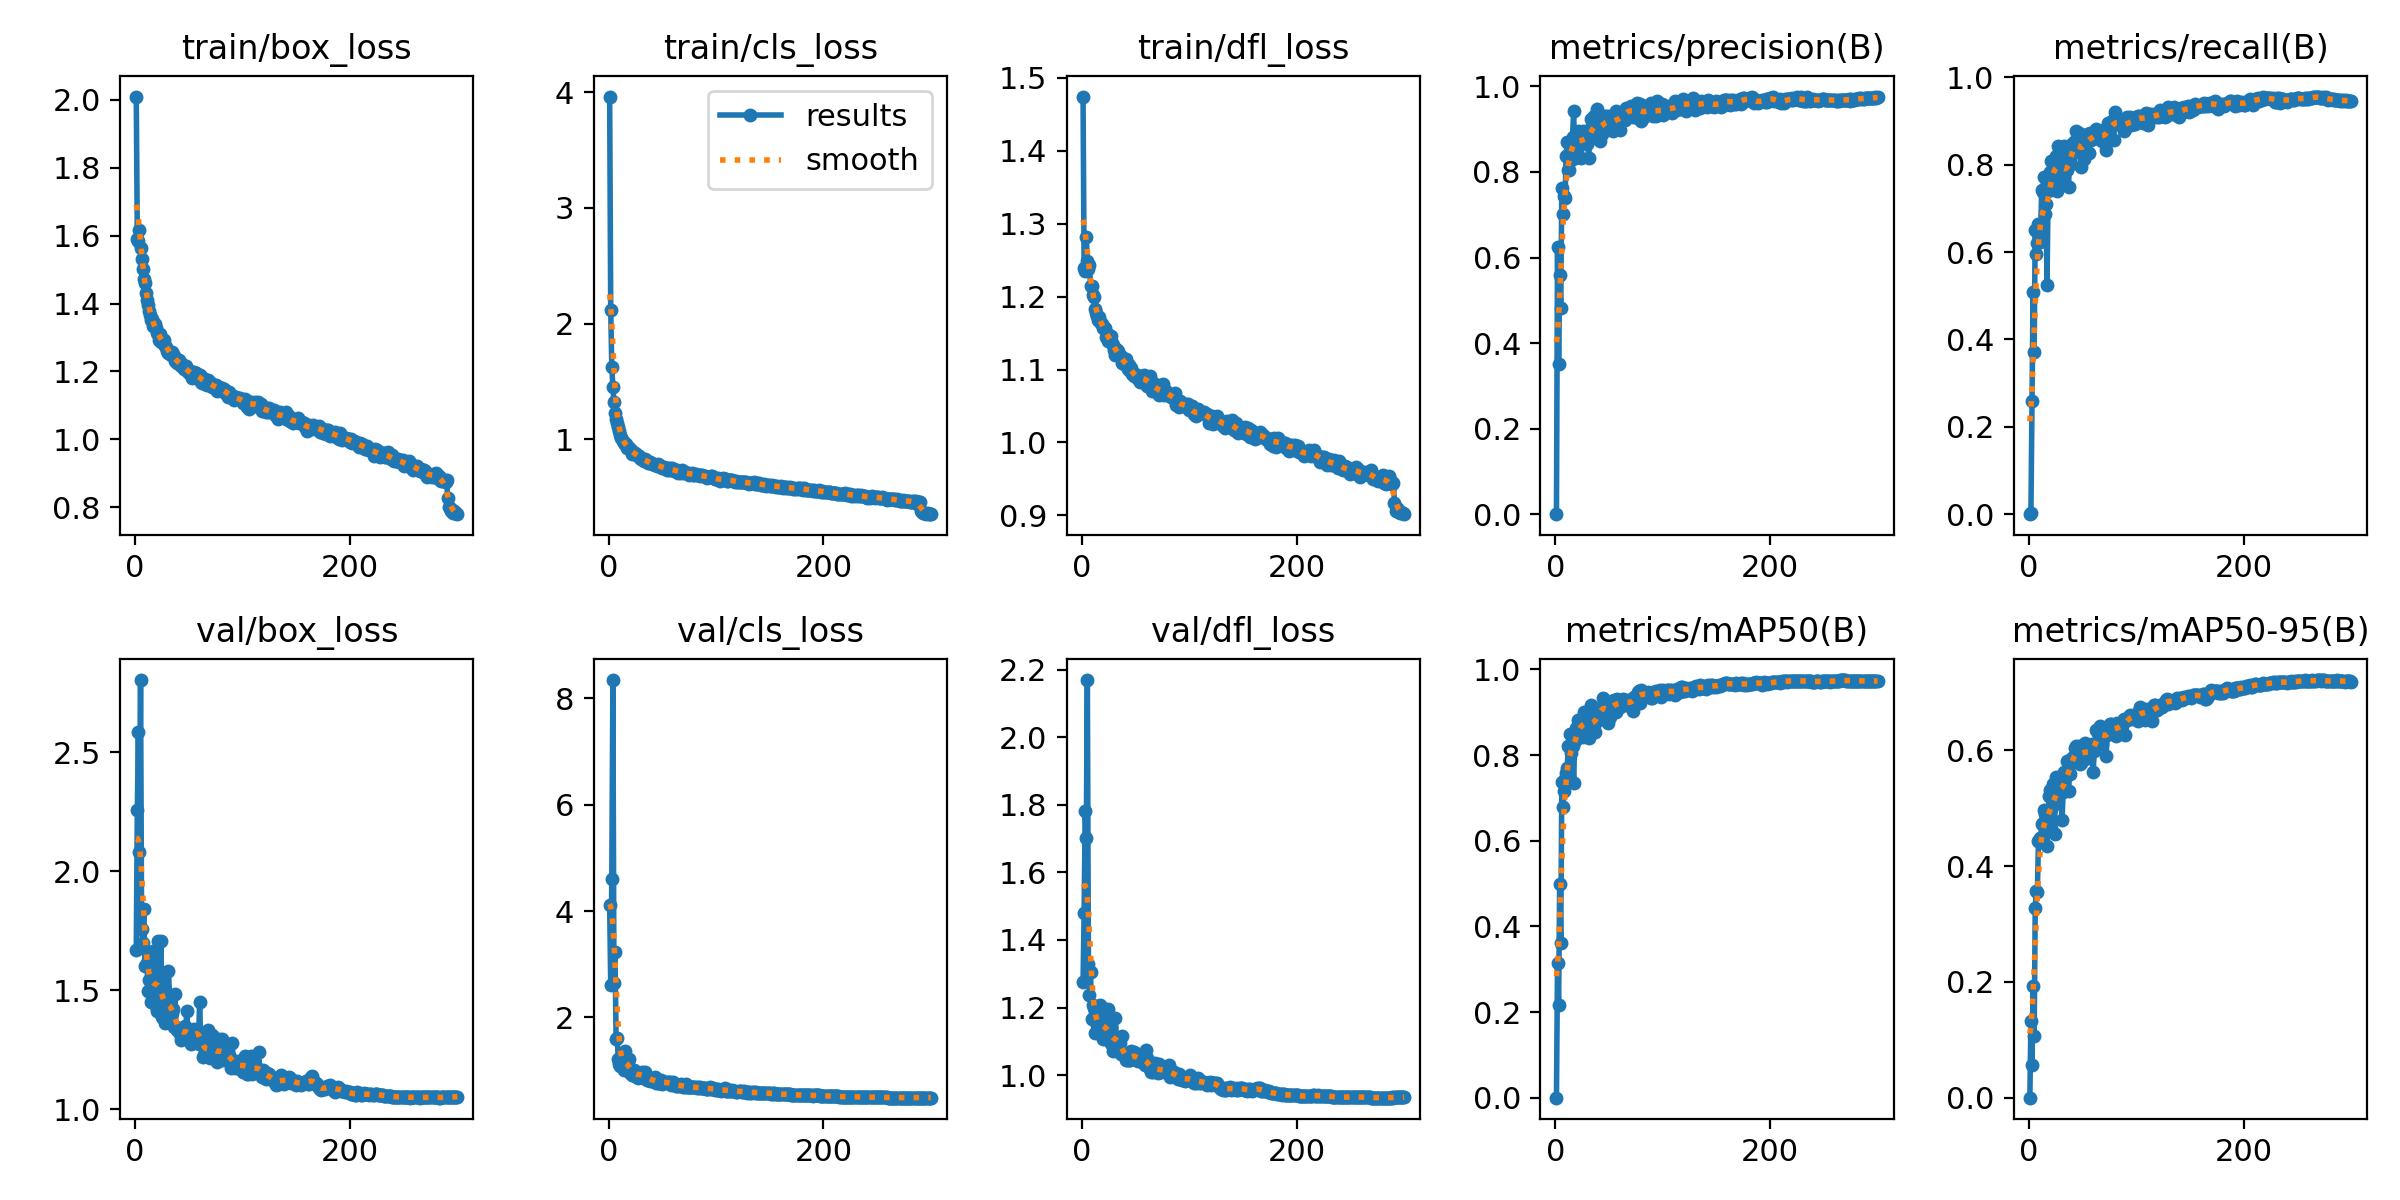

Data behind this chart, as committed beside it:
epoch, time, train/box_loss, train/cls_loss, train/dfl_loss, metrics/precision(B), metrics/recall(B), metrics/mAP50(B), metrics/mAP50-95(B), val/box_loss, val/cls_loss, val/dfl_loss, lr/pg0, lr/pg1, lr/pg2
1, 72.28, 2.01, 3.964, 1.474, 0, 0, 0, 0, 1.672, 4.12, 1.275, 0.003267, 0.003267, 0.003267
2, 121.2, 1.59, 2.115, 1.239, 0.625, 0.00285, 0.3134, 0.1316, 2.257, 2.617, 1.48, 0.006578, 0.006578, 0.006578
3, 171.3, 1.584, 1.626, 1.235, 0.351, 0.2597, 0.216, 0.05588, 2.584, 4.594, 1.783, 0.009868, 0.009868, 0.009868
4, 221.7, 1.617, 1.45, 1.282, 0.5582, 0.508, 0.4998, 0.1926, 2.082, 8.342, 1.701, 0.009901, 0.009901, 0.009901
5, 271.4, 1.563, 1.323, 1.249, 0.482, 0.3702, 0.3623, 0.1065, 2.805, 2.643, 2.169, 0.009868, 0.009868, 0.009868
6, 321.7, 1.532, 1.23, 1.238, 0.7618, 0.6497, 0.7366, 0.3272, 1.758, 3.223, 1.33, 0.009835, 0.009835, 0.009835
7, 371.6, 1.501, 1.177, 1.243, 0.7016, 0.5945, 0.6795, 0.3569, 1.698, 1.597, 1.238, 0.009802, 0.009802, 0.009802
8, 421.3, 1.472, 1.137, 1.214, 0.7434, 0.6199, 0.7153, 0.3552, 1.841, 1.614, 1.304, 0.009769, 0.009769, 0.009769
9, 471.1, 1.46, 1.104, 1.215, 0.739, 0.6644, 0.7431, 0.4435, 1.603, 1.224, 1.165, 0.009736, 0.009736, 0.009736
10, 520.5, 1.431, 1.068, 1.202, 0.8379, 0.6227, 0.7571, 0.4483, 1.605, 1.122, 1.207, 0.009703, 0.009703, 0.009703
11, 570.1, 1.411, 1.036, 1.2, 0.87, 0.6341, 0.7695, 0.4491, 1.616, 1.09, 1.197, 0.00967, 0.00967, 0.00967
12, 620, 1.396, 1.008, 1.183, 0.8038, 0.7426, 0.8207, 0.4722, 1.497, 1.134, 1.125, 0.009637, 0.009637, 0.009637
13, 670, 1.379, 0.9871, 1.177, 0.805, 0.7375, 0.8205, 0.4745, 1.543, 1.188, 1.169, 0.009604, 0.009604, 0.009604
14, 720, 1.365, 0.9664, 1.173, 0.8471, 0.7714, 0.8481, 0.4976, 1.546, 1.016, 1.148, 0.009571, 0.009571, 0.009571
15, 770, 1.35, 0.9573, 1.168, 0.8291, 0.6866, 0.8044, 0.4893, 1.45, 1.365, 1.127, 0.009538, 0.009538, 0.009538
16, 819.8, 1.356, 0.9558, 1.171, 0.8823, 0.71, 0.822, 0.4699, 1.591, 1.067, 1.159, 0.009505, 0.009505, 0.009505
17, 869, 1.334, 0.9259, 1.166, 0.9415, 0.524, 0.7357, 0.4341, 1.666, 1.164, 1.208, 0.009472, 0.009472, 0.009472
18, 919.1, 1.339, 0.9301, 1.164, 0.8334, 0.7395, 0.8325, 0.4863, 1.455, 1.184, 1.123, 0.009439, 0.009439, 0.009439
19, 969.1, 1.329, 0.9186, 1.163, 0.8813, 0.7591, 0.8642, 0.5207, 1.436, 1.212, 1.126, 0.009406, 0.009406, 0.009406
20, 1019, 1.312, 0.9102, 1.158, 0.84, 0.7837, 0.8541, 0.532, 1.413, 0.9633, 1.108, 0.009373, 0.009373, 0.009373
21, 1069, 1.309, 0.9023, 1.158, 0.8955, 0.8088, 0.8814, 0.4668, 1.709, 0.9555, 1.196, 0.00934, 0.00934, 0.00934
22, 1119, 1.294, 0.8682, 1.145, 0.8918, 0.7717, 0.8595, 0.5029, 1.55, 0.9148, 1.134, 0.009307, 0.009307, 0.009307
23, 1169, 1.311, 0.887, 1.148, 0.8727, 0.7904, 0.8795, 0.5414, 1.414, 0.9331, 1.116, 0.009274, 0.009274, 0.009274
24, 1219, 1.287, 0.8678, 1.139, 0.8334, 0.7768, 0.8451, 0.4557, 1.707, 1.011, 1.194, 0.009241, 0.009241, 0.009241
25, 1269, 1.295, 0.8836, 1.148, 0.8698, 0.82, 0.8863, 0.5549, 1.39, 0.9065, 1.111, 0.009208, 0.009208, 0.009208
26, 1318, 1.29, 0.87, 1.143, 0.8957, 0.7403, 0.8418, 0.5368, 1.382, 0.9226, 1.098, 0.009175, 0.009175, 0.009175
27, 1368, 1.292, 0.8562, 1.146, 0.893, 0.8436, 0.9004, 0.5197, 1.518, 0.862, 1.143, 0.009142, 0.009142, 0.009142
28, 1418, 1.275, 0.8543, 1.136, 0.8789, 0.8105, 0.8808, 0.5545, 1.364, 0.9379, 1.088, 0.009109, 0.009109, 0.009109
29, 1468, 1.272, 0.8358, 1.134, 0.866, 0.7991, 0.8742, 0.5468, 1.388, 0.9301, 1.072, 0.009076, 0.009076, 0.009076
30, 1518, 1.26, 0.8282, 1.126, 0.8831, 0.798, 0.8862, 0.5486, 1.401, 0.9607, 1.094, 0.009043, 0.009043, 0.009043
31, 1568, 1.255, 0.8263, 1.12, 0.8332, 0.7643, 0.8395, 0.4793, 1.582, 0.9737, 1.169, 0.00901, 0.00901, 0.00901
32, 1618, 1.258, 0.8267, 1.128, 0.8993, 0.7751, 0.8607, 0.528, 1.471, 0.8897, 1.109, 0.008977, 0.008977, 0.008977
33, 1668, 1.249, 0.8133, 1.126, 0.9238, 0.8425, 0.9169, 0.5618, 1.398, 0.8697, 1.087, 0.008944, 0.008944, 0.008944
34, 1718, 1.256, 0.8295, 1.125, 0.8799, 0.7529, 0.8578, 0.5337, 1.404, 0.9834, 1.106, 0.008911, 0.008911, 0.008911
35, 1768, 1.251, 0.8199, 1.118, 0.8941, 0.8014, 0.8788, 0.5594, 1.42, 0.8482, 1.094, 0.008878, 0.008878, 0.008878
36, 1818, 1.245, 0.8072, 1.118, 0.9305, 0.7877, 0.8796, 0.5819, 1.345, 0.8174, 1.064, 0.008845, 0.008845, 0.008845
37, 1868, 1.23, 0.7943, 1.11, 0.9188, 0.7494, 0.8535, 0.5305, 1.483, 0.8835, 1.117, 0.008812, 0.008812, 0.008812
38, 1917, 1.235, 0.7975, 1.112, 0.8858, 0.8145, 0.8782, 0.5597, 1.347, 0.871, 1.062, 0.008779, 0.008779, 0.008779
39, 1967, 1.224, 0.7986, 1.108, 0.9474, 0.8019, 0.8877, 0.5854, 1.335, 0.8114, 1.062, 0.008746, 0.008746, 0.008746
40, 2017, 1.225, 0.7833, 1.11, 0.9126, 0.8465, 0.9056, 0.5808, 1.341, 0.8097, 1.063, 0.008713, 0.008713, 0.008713
41, 2067, 1.234, 0.7885, 1.115, 0.8997, 0.8499, 0.9079, 0.5884, 1.334, 0.8217, 1.044, 0.00868, 0.00868, 0.00868
42, 2117, 1.221, 0.7854, 1.107, 0.8721, 0.8293, 0.8838, 0.5805, 1.318, 0.8148, 1.044, 0.008647, 0.008647, 0.008647
43, 2167, 1.216, 0.7736, 1.101, 0.8899, 0.8539, 0.9124, 0.6041, 1.29, 0.8842, 1.046, 0.008614, 0.008614, 0.008614
44, 2217, 1.221, 0.7787, 1.106, 0.9293, 0.8779, 0.9334, 0.6077, 1.311, 0.7678, 1.046, 0.008581, 0.008581, 0.008581
45, 2267, 1.207, 0.7705, 1.098, 0.9133, 0.831, 0.9022, 0.5974, 1.311, 0.7909, 1.043, 0.008548, 0.008548, 0.008548
46, 2317, 1.215, 0.7805, 1.103, 0.9314, 0.8448, 0.9159, 0.6002, 1.351, 0.777, 1.072, 0.008515, 0.008515, 0.008515
47, 2367, 1.216, 0.7716, 1.094, 0.8971, 0.8721, 0.9263, 0.6077, 1.31, 0.7759, 1.051, 0.008482, 0.008482, 0.008482
48, 2417, 1.2, 0.7666, 1.091, 0.9303, 0.8385, 0.9069, 0.5768, 1.415, 0.7711, 1.068, 0.008449, 0.008449, 0.008449
49, 2467, 1.2, 0.7625, 1.093, 0.9171, 0.7951, 0.875, 0.5779, 1.305, 0.8195, 1.066, 0.008416, 0.008416, 0.008416
50, 2517, 1.196, 0.7528, 1.093, 0.9238, 0.8299, 0.9011, 0.6048, 1.289, 0.754, 1.045, 0.008383, 0.008383, 0.008383
51, 2567, 1.201, 0.7471, 1.089, 0.9302, 0.8134, 0.8896, 0.5919, 1.325, 0.7762, 1.06, 0.00835, 0.00835, 0.00835
52, 2617, 1.198, 0.7606, 1.088, 0.9098, 0.867, 0.9228, 0.6126, 1.276, 0.7636, 1.042, 0.008317, 0.008317, 0.008317
53, 2667, 1.182, 0.7477, 1.089, 0.9059, 0.8682, 0.9259, 0.6076, 1.28, 0.7936, 1.056, 0.008284, 0.008284, 0.008284
54, 2717, 1.192, 0.7365, 1.083, 0.8957, 0.8579, 0.911, 0.5872, 1.321, 0.7846, 1.04, 0.008251, 0.008251, 0.008251
55, 2767, 1.198, 0.7465, 1.091, 0.9265, 0.8704, 0.9284, 0.5871, 1.337, 0.7759, 1.05, 0.008218, 0.008218, 0.008218
56, 2817, 1.183, 0.7335, 1.084, 0.9422, 0.8276, 0.9, 0.5912, 1.322, 0.7914, 1.038, 0.008185, 0.008185, 0.008185
57, 2867, 1.195, 0.7486, 1.09, 0.91, 0.8727, 0.9319, 0.6067, 1.306, 0.7879, 1.045, 0.008152, 0.008152, 0.008152
58, 2917, 1.192, 0.7401, 1.092, 0.9321, 0.8556, 0.9184, 0.6041, 1.325, 0.7291, 1.046, 0.008119, 0.008119, 0.008119
59, 2967, 1.189, 0.7466, 1.086, 0.9346, 0.8613, 0.9286, 0.6117, 1.276, 0.7624, 1.03, 0.008086, 0.008086, 0.008086
60, 3017, 1.188, 0.7292, 1.09, 0.8985, 0.8607, 0.9119, 0.5635, 1.453, 0.7784, 1.075, 0.008053, 0.008053, 0.008053
... 240 more rows
